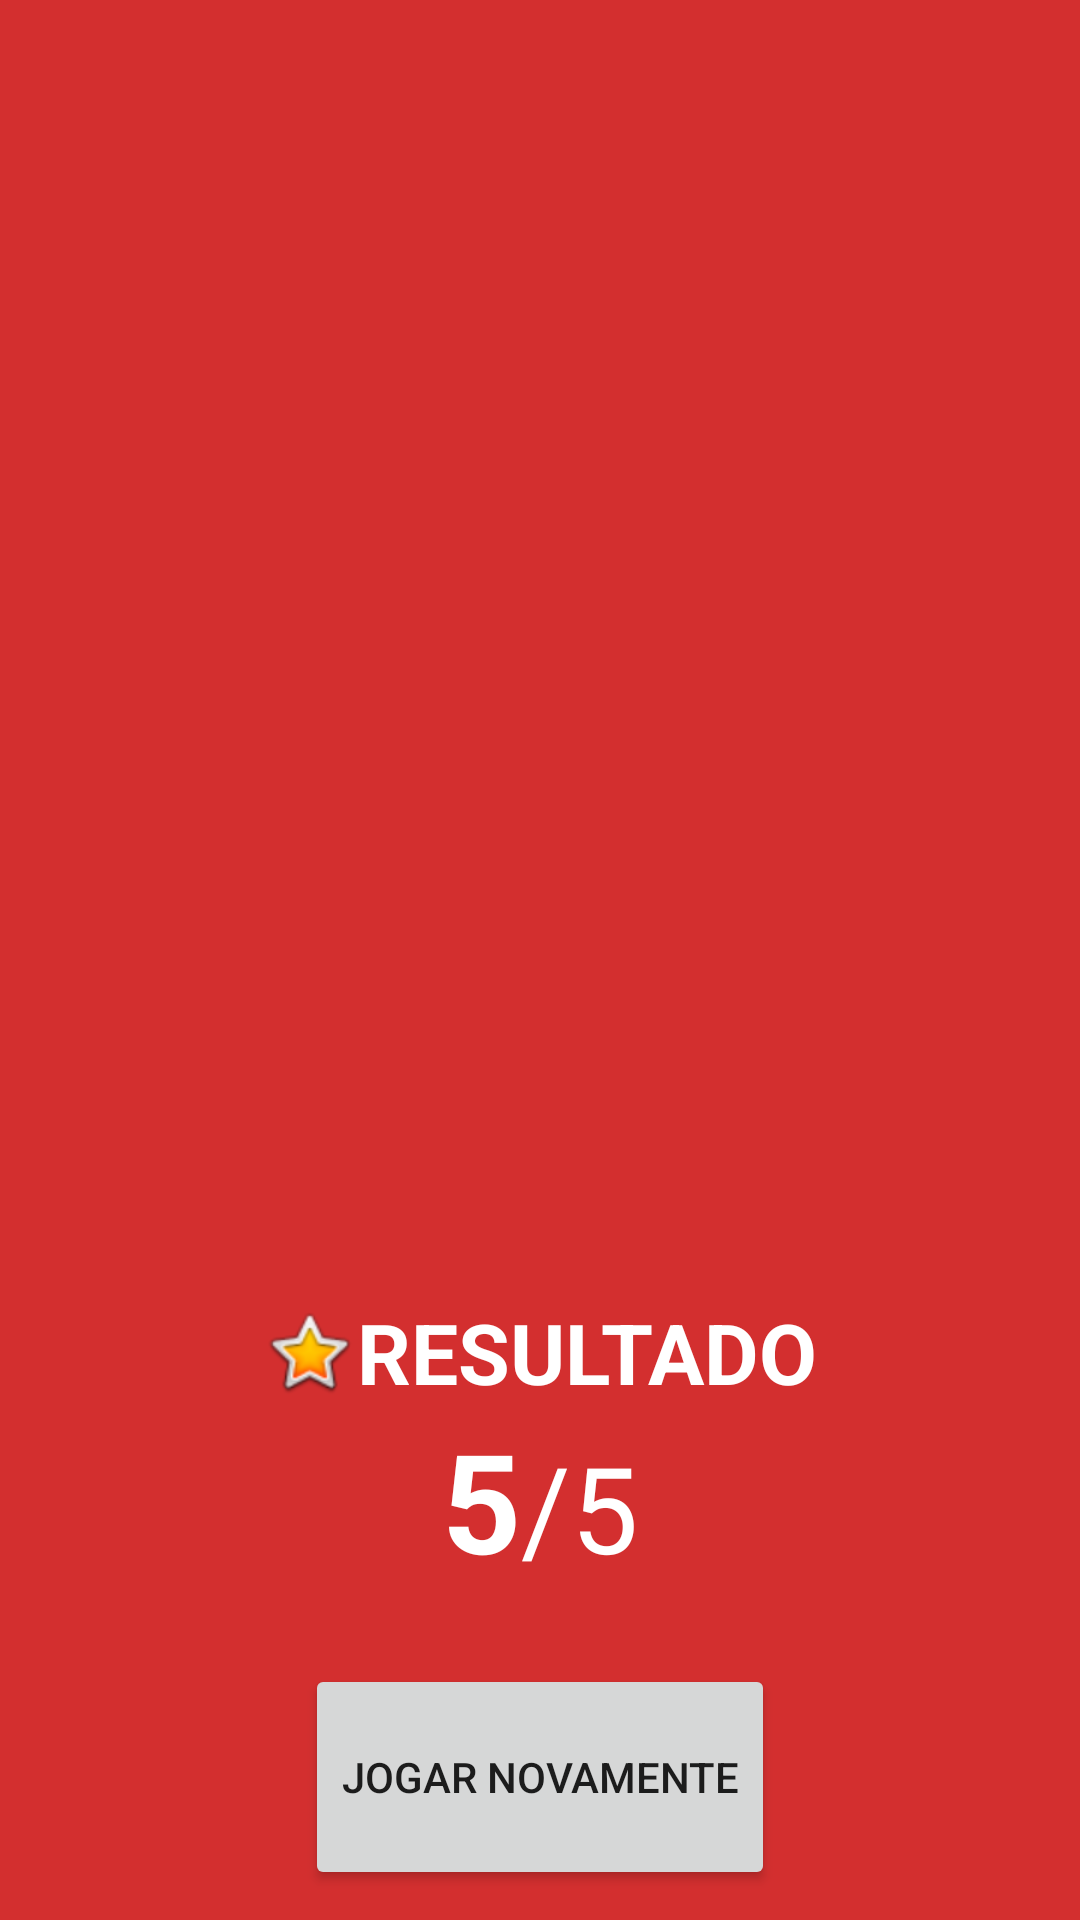

This screen was rendered from an Android layout file. Write that file and the resources it references.
<!-- AndroidManifest.xml: application theme AppTheme -->
<!-- res/layout/activity_resultado.xml -->
<?xml version="1.0" encoding="utf-8"?>
<LinearLayout xmlns:android="http://schemas.android.com/apk/res/android"
    xmlns:tools="http://schemas.android.com/tools"
    android:id="@+id/activity_resultado"
    android:layout_width="match_parent"
    android:layout_height="match_parent"
    android:background="@color/primary_dark"
    android:orientation="vertical"
    tools:context="com.example.tipad.ResultadoActivity">

    <ImageView
        android:layout_width="match_parent"
        android:layout_height="0dp"
        android:layout_marginTop="18dp"
        android:layout_weight="5"
        android:padding="24dp"
        android:scaleType="centerInside"
        android:src="@drawable/trophy"
        />
    <LinearLayout
        android:layout_width="match_parent"
        android:layout_height="0dp"
        android:layout_weight="1"
        android:gravity="bottom|center_horizontal">

        <TextView
            android:layout_width="wrap_content"
            android:layout_height="wrap_content"
            android:gravity="center"
            android:textSize="28sp"
            android:fontFamily="sans-serif-"
            android:textAllCaps="true"
            android:textColor="@color/icons"
            android:textStyle="bold"
            android:drawableLeft="@android:drawable/btn_star_big_on"
            android:text="@string/resultado"/>


    </LinearLayout>

    <LinearLayout
        android:layout_width="match_parent"
        android:layout_height="0dp"
        android:layout_weight="1"
        android:orientation="horizontal"
        android:gravity="center_horizontal">

        <TextView
            android:id="@+id/nota"
            android:layout_width="wrap_content"
            android:layout_height="wrap_content"
            android:gravity="center"
            android:textSize="46sp"
            android:textAllCaps="true"
            android:textColor="@color/icons"
            android:textStyle="bold"
            android:text="5"/>
        <TextView
            android:layout_width="wrap_content"
            android:layout_height="wrap_content"
            android:gravity="center"
            android:textSize="40sp"
            android:textAllCaps="true"
            android:textColor="@color/icons"
            android:fontFamily="sans-serif"
            android:textStyle="normal"
            android:text="/5"/>

    </LinearLayout>

    <Button
        android:id="@+id/jogarNovamente"
        android:layout_width="wrap_content"
        android:layout_gravity="center"
        android:layout_margin="10dp"
        android:layout_height="0dp"
        android:onClick="jogarNovamente"
        android:text="@string/novamente"
        android:layout_weight="1"/>


</LinearLayout>
<!-- resources referenced by this layout -->
<resources>
  <color name="icons">#FFFFFF</color>
  <color name="primary_dark">#D32F2F</color>
  <string name="novamente">Jogar Novamente</string>
  <string name="resultado">Resultado</string>
  <style name="AppTheme" parent="Theme.AppCompat.Light.DarkActionBar">
          
          <item name="colorPrimary">@color/primary</item>
          <item name="colorPrimaryDark">@color/primary_dark</item>
          <item name="colorAccent">@color/accent</item>
      </style>
  <color name="primary">#F44336</color>
  <color name="accent">#4CAF50</color>
</resources>
